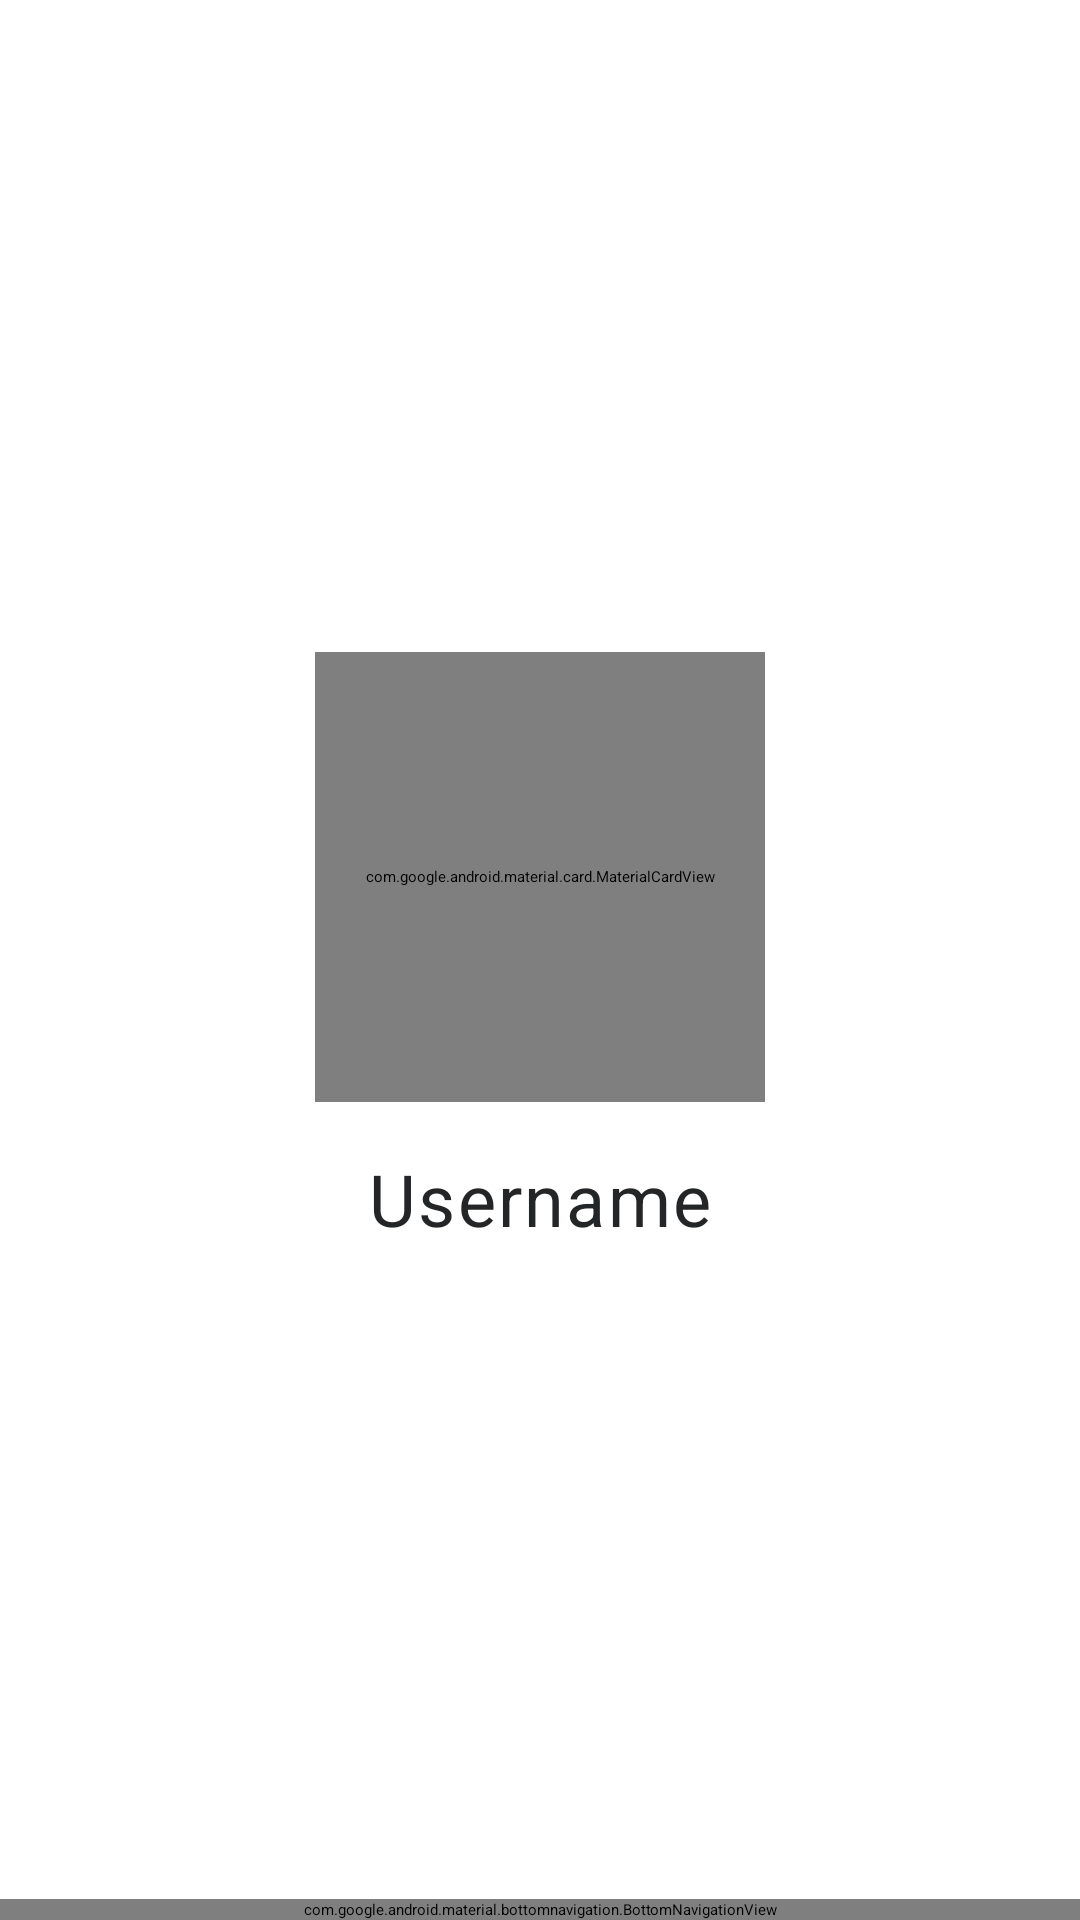

Here is an Android app screen rendered from its layout file. Give the layout XML and the strings, colors and styles it references.
<!-- AndroidManifest.xml: application theme Theme.StartingTheme -->
<!-- res/layout/profile_activity.xml -->
<?xml version="1.0" encoding="utf-8"?>
<LinearLayout
    xmlns:android="http://schemas.android.com/apk/res/android"
    xmlns:app="http://schemas.android.com/apk/res-auto"
    style="@style/CenteredLayoutStyle"
    android:padding="0dp"
    android:orientation="vertical">

    
    <ScrollView
        android:layout_width="match_parent"
        android:layout_height="0dp"
        android:layout_weight="1"
        android:fillViewport="true" >

        <LinearLayout
            android:layout_width="match_parent"
            android:layout_height="wrap_content"
            android:orientation="vertical"
            android:gravity="center"
            android:paddingVertical="16dp" >

            
            <com.google.android.material.card.MaterialCardView
                android:layout_width="150dp"
                android:layout_height="150dp"
                app:shapeAppearance="@style/RoundCardAppearance"
                android:layout_marginBottom="16dp">

                
                <ImageView
                    android:id="@+id/user_avatar"
                    android:layout_width="match_parent"
                    android:layout_height="match_parent"
                    android:src="@drawable/profile"
                    android:scaleType="centerCrop" />

                
                <com.google.android.material.button.MaterialButton
                    android:id="@+id/change_photo_button"
                    android:layout_width="match_parent"
                    android:layout_height="75dp"
                    android:text="@string/change_photo"
                    android:textSize="16sp"
                    android:textColor="@color/text_primary"
                    android:layout_gravity="bottom"
                    android:background="@drawable/half_transparent_button"
                    app:icon="@drawable/ic_camera"
                    app:iconSize="26dp"
                    app:iconGravity="textStart"
                    app:iconTint="@color/text_primary"
                    app:iconPadding="8dp"
                    android:gravity="center"
                    android:maxLines="2"
                    android:visibility="gone" />

            </com.google.android.material.card.MaterialCardView>

            
            <com.google.android.material.textview.MaterialTextView
                android:id="@+id/username"
                style="@style/PrimaryTextViewStyle"
                android:text="@string/login"
                android:textSize="24sp" />

            
            <com.google.android.material.textview.MaterialTextView
                android:id="@+id/user_email"
                style="@style/SecondaryTextViewStyle"
                android:layout_marginTop="12dp"
                android:text="@string/email_example"
                android:visibility="gone" />

            
            <com.google.android.material.button.MaterialButton
                android:id="@+id/logout_button"
                style="@style/SecondaryActionButtonStyle"
                android:text="@string/logout"
                android:layout_marginTop="8dp"
                android:visibility="gone" />

            <androidx.recyclerview.widget.RecyclerView
                android:id="@+id/user_recipes_section"
                android:layout_marginTop="8dp"
                android:layout_width="match_parent"
                android:layout_height="wrap_content"
                android:visibility="gone" />

        </LinearLayout>

    </ScrollView>

    
    <include
        layout="@layout/bottom_navigation_layout"
        android:layout_width="match_parent"
        android:layout_height="wrap_content" />
</LinearLayout>
<!-- res/layout/bottom_navigation_layout.xml (included above) -->
<?xml version="1.0" encoding="utf-8"?>
<com.google.android.material.bottomnavigation.BottomNavigationView
    xmlns:android="http://schemas.android.com/apk/res/android"
    xmlns:app="http://schemas.android.com/apk/res-auto"
    android:id="@+id/bottom_navigation"
    android:layout_width="match_parent"
    android:layout_height="wrap_content"
    android:layout_gravity="bottom"
    app:menu="@menu/bottom_navigation_menu"
    android:background="@color/secondary"
    app:itemIconTint="@color/accent"
    app:itemTextColor="@color/accent" />
<!-- resources referenced by this layout -->
<resources>
  <color name="accent">#A62DC1</color>
  <color name="secondary">#D8BCD8</color>
  <color name="text_primary">#242526</color>
  <!-- drawable half_transparent_button (drawable) -->
  <shape xmlns:android="http://schemas.android.com/apk/res/android">
      <solid android:color="@color/semi_transparent_primary" />
  </shape>
  <!-- drawable profile: png bitmap (drawable, 27394 bytes) -->
  <string name="change_photo">Change Photo</string>
  <string name="email_example">user@example.com</string>
  <string name="login">Username</string>
  <string name="logout">Logout</string>
  <style name="CenteredLayoutStyle">
          <item name="android:layout_width">match_parent</item>
          <item name="android:layout_height">match_parent</item>
          <item name="android:gravity">center</item>
          <item name="android:background">?attr/colorSurface</item> 
          <item name="android:padding">16dp</item>
      </style>
  <style name="PrimaryTextViewStyle" parent="TextAppearance.Material3.BodyLarge">
          <item name="android:layout_width">wrap_content</item>
          <item name="android:layout_height">wrap_content</item>
          <item name="android:textColor">@color/text_primary</item>
          <item name="android:layout_gravity">center</item>
      </style>
  <style name="RoundCardAppearance" parent="ShapeAppearance.MaterialComponents.SmallComponent">
          <item name="cornerFamily">rounded</item>
          <item name="cornerSize">50%</item>
      </style>
  <style name="SecondaryActionButtonStyle" parent="Widget.Material3.Button.OutlinedButton">
          <item name="android:layout_width">wrap_content</item>
          <item name="android:layout_height">wrap_content</item>
          <item name="backgroundTint">@color/primary</item>
          <item name="android:textColor">@color/accent</item>
          <item name="android:textStyle">normal</item>
      </style>
  <style name="SecondaryTextViewStyle" parent="TextAppearance.Material3.BodyMedium">
          <item name="android:layout_width">wrap_content</item>
          <item name="android:layout_height">wrap_content</item>
          <item name="android:textColor">@color/text_secondary</item>
          <item name="android:layout_marginTop">20dp</item>
          <item name="android:layout_gravity">center</item>
      </style>
  <style name="Theme.StartingTheme" parent="Theme.SplashScreen">
          <item name="windowSplashScreenBackground">@color/background</item>
          <item name="postSplashScreenTheme">@style/Theme.TasteShareTheme</item>
          <item name="windowSplashScreenAnimatedIcon">@drawable/animated_logo</item>
      </style>
  <color name="semi_transparent_primary">#A6BE9FC6</color>
  <color name="primary">#D6C7D6</color>
  <color name="text_secondary">#6C6C6C</color>
  <color name="background">#F3EEF4</color>
  <style name="Theme.TasteShareTheme" parent="Theme.Material3.DayNight.NoActionBar">
          <item name="colorPrimary">@color/primary</item>
          <item name="colorSecondary">@color/secondary</item>
          <item name="android:colorBackground">@color/background</item>
          <item name="android:colorAccent">@color/accent</item>
          <item name="colorControlActivated">@color/accent</item>
          <item name="android:colorControlActivated">@color/accent</item>
      </style>
  <!-- drawable animated_logo (drawable) -->
  <?xml version="1.0" encoding="utf-8"?>
  <animated-vector xmlns:android="http://schemas.android.com/apk/res/android"
      android:drawable="@drawable/logo_drawable" >
  
      <target
          android:animation="@animator/logo_animator"
          android:name="full_logo" />
  
  </animated-vector>
  <!-- drawable logo_drawable: vector/xml drawable (drawable, 21114 chars, omitted) -->
</resources>
